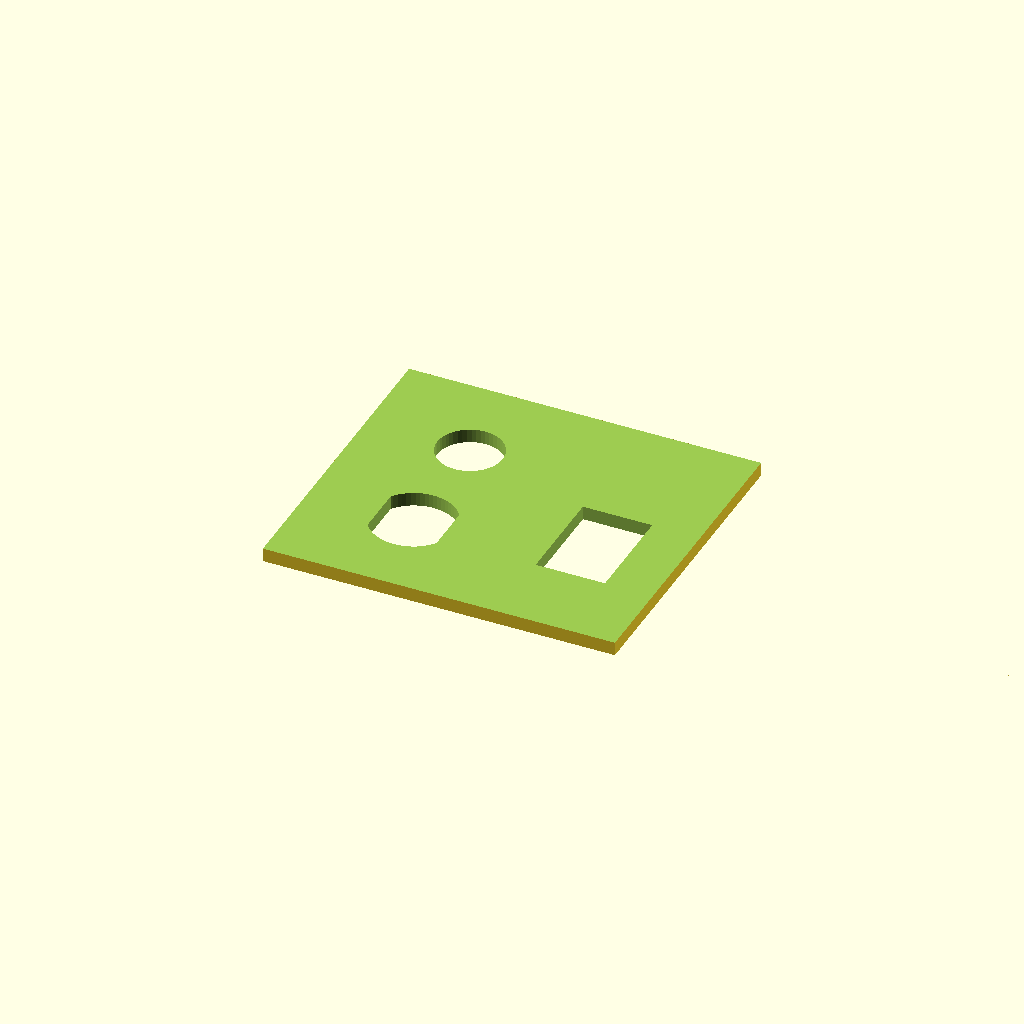
Cell 1: rendered with the file's own defaults.
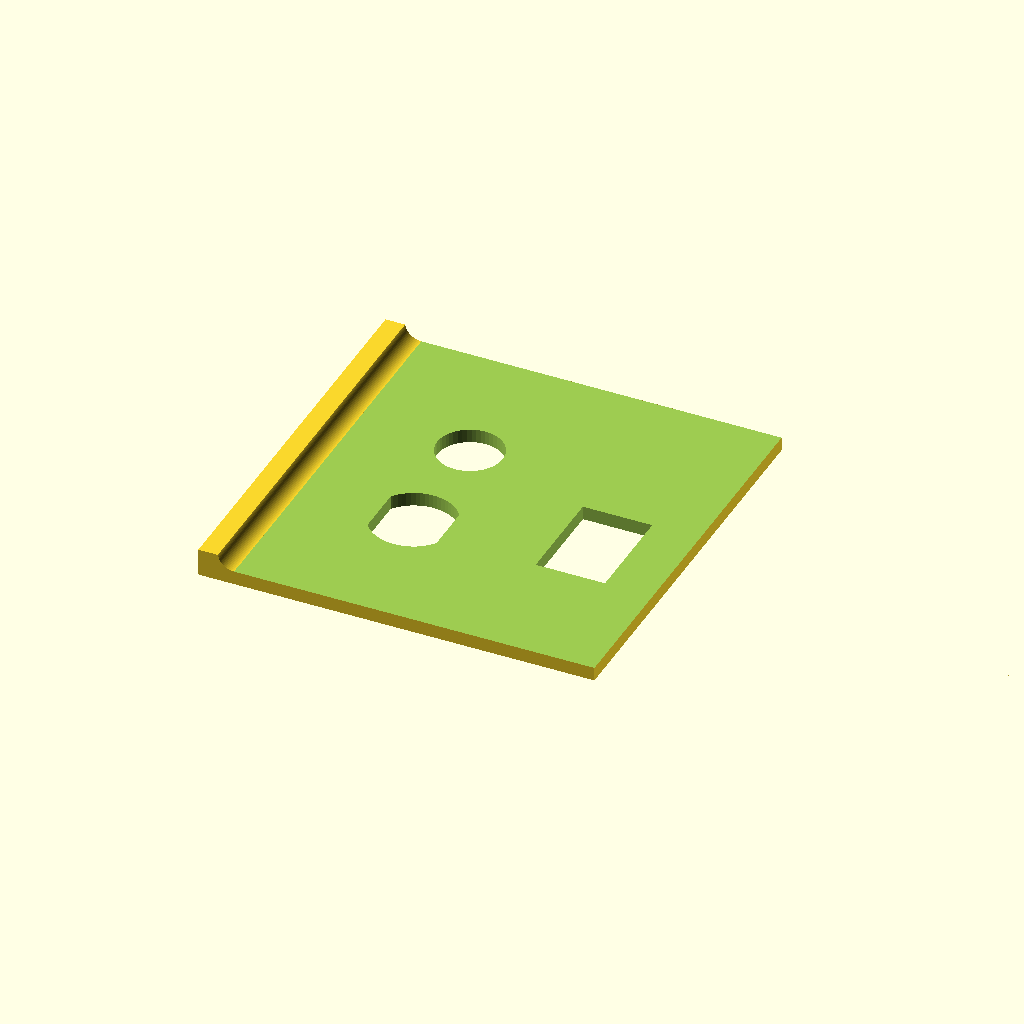
Cell 2: the same model with margin = 16.
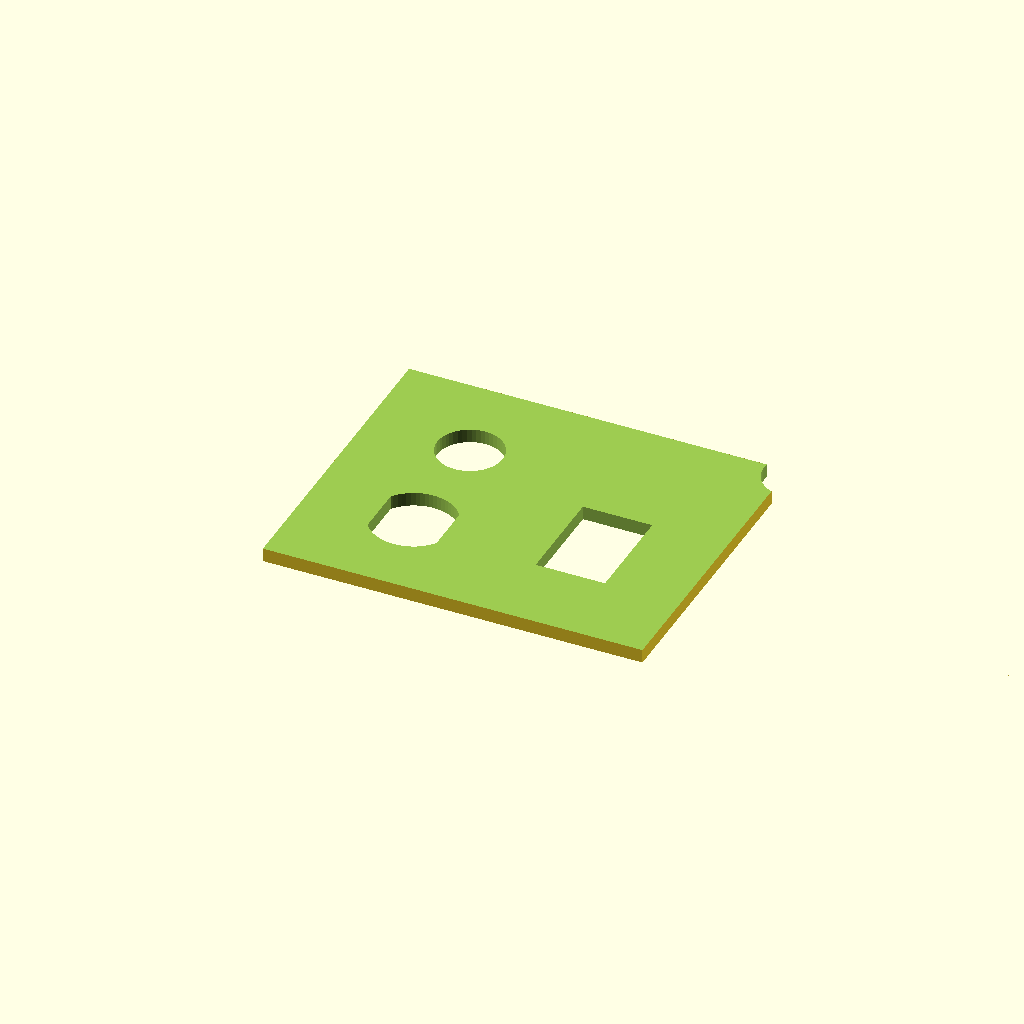
Cell 3: the same model with x1 = 10.
All cells are drawn from one camera (rotation 55°, 0°, 25°, orthographic, colour scheme Cornfield), so only the parameter changes between them.
Source of the model, hardware/cad/parts/back_panel_test.scad:
// Back-panel fit test: the Level 2 body's back wall round the switch, fuse holder and barrel jack,
// cut straight from l2_body.scad (so it's identical to the real print) - to check before the long
// body print:
//   * rocker switch (body 12.3 x 17.1, upright): snaps into the plain 12.6 x 18.4 cut-out in the
//     2.5 mm wall and stays put; ON at the top
//   * fuse holder (6 x 30 mm): double-D hole - slides in, doesn't turn, ring nut tightens flat
//   * barrel jack (5.5 x 2.1 IP68, 11.2 mm thread): 11.5 mm hole, flange + gasket outside, nut
//     inside - goes in without forcing, nut pulls the gasket flat; its nut clears the fuse's
// PRINT outer face down (as modelled here), no supports. PETG, same settings as the body.
use <l2_body.scad>

margin = 8;                        // wall kept round the features
x0 = -40 - 11 - margin;            // fuse / jack column at x = -40 (fuse ring nut ~20 across) ...
x1 = 5;                            // ... switch at x = -10 (flange 14.8 wide); stops short of the cable exit
z0 = -58 - 9 - margin;             // jack centre z -58 (flange / nut ~18 across) ...
z1 = -36 + 10 + margin;            // ... fuse centre z -36 (ring nut ~20)

// lay the wall flat: outer face (y = -80) on the bed
translate([0, 0, 80]) rotate([90, 0, 0])
    intersection() {
        l2_body();
        translate([x0, -81, z0]) cube([x1 - x0, 6, z1 - z0]);    // the back wall only (2.5 thick)
    }
Parameter table extracted from the source (name, type, default, range or options):
margin: number, default 8
x1: number, default 5
